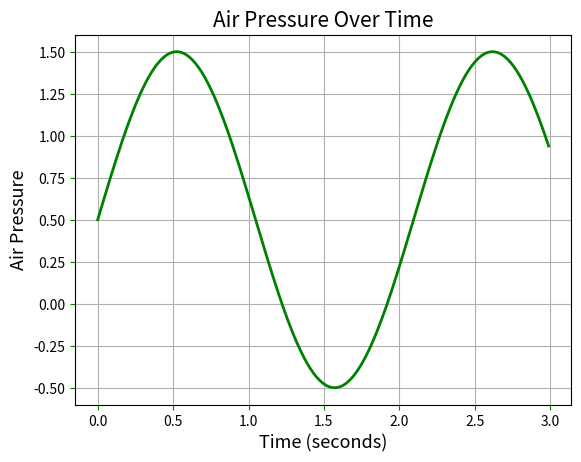

This chart was generated by the following Python code:
# [redacted]
# 4/27/2025
# Creating a sine wave graph that displays air pressure over time

import matplotlib.pyplot as plt
import numpy as np

time = np.arange(0, 3.0, 0.01)
air_pressure = 0.5 + np.sin(3.0 * time)
# y = sin(x)

plt.plot(time, air_pressure, linewidth=2, color='green')
plt.tick_params(labelsize=10, color='green')

plt.title('Air Pressure Over Time', fontsize=15)
plt.xlabel('Time (seconds)', fontsize=13)
plt.ylabel('Air Pressure', fontsize=13)
plt.grid()

plt.show()